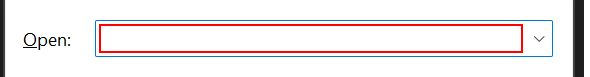
Workflow: Main

Step 1: type "notepad" in window 'Run' (explorer.exe)

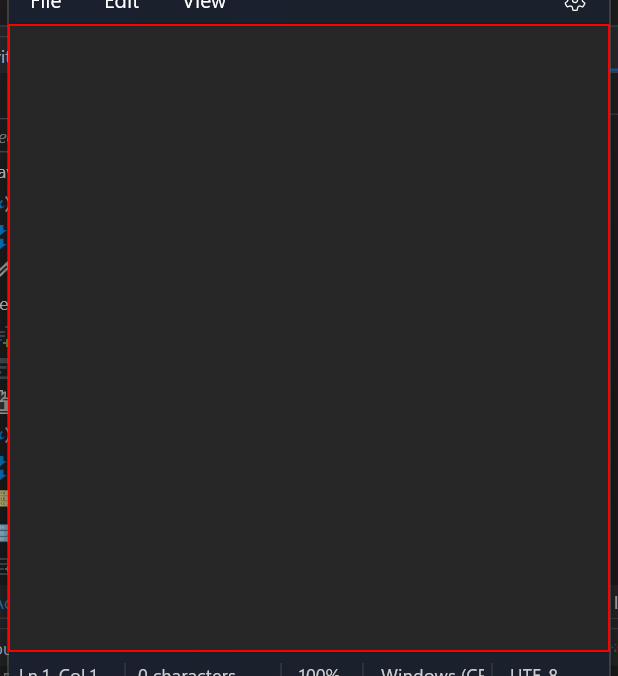
Step 2: type "Welcome home[k(enter)]Its her Birthday!" into the element in window 'Untitled - Notepad' (notepad.exe)

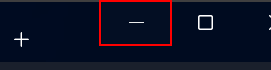
Step 3: click on the push button 'Minimise' in window '*Welcome home - Notepad' (notepad.exe)

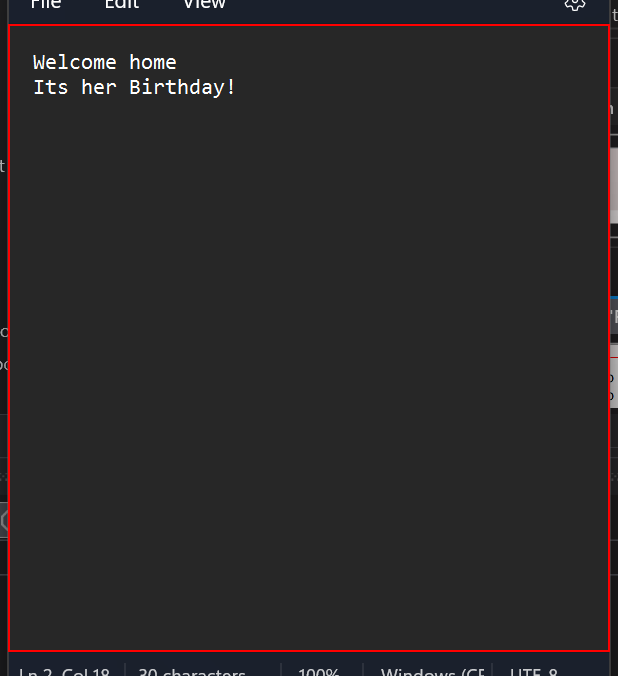
Step 4: type "Join us for the RPA Session today." into the element in window '*Welcome home - Notepad' (notepad.exe)

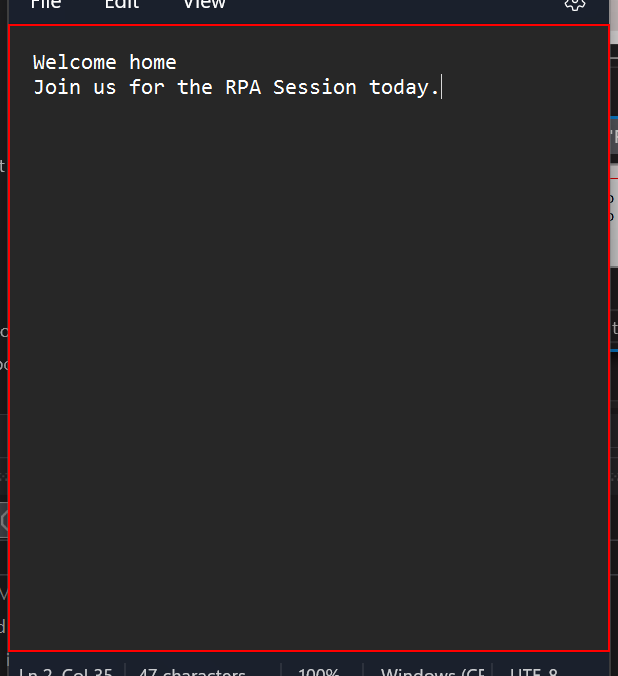
Step 5: type "Welcome![k(enter)]" into the element in window '*Welcome home - Notepad' (notepad.exe)

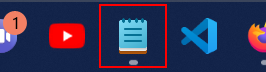
Step 6: click on the element 'Notepad - 1 running window' (explorer.exe)

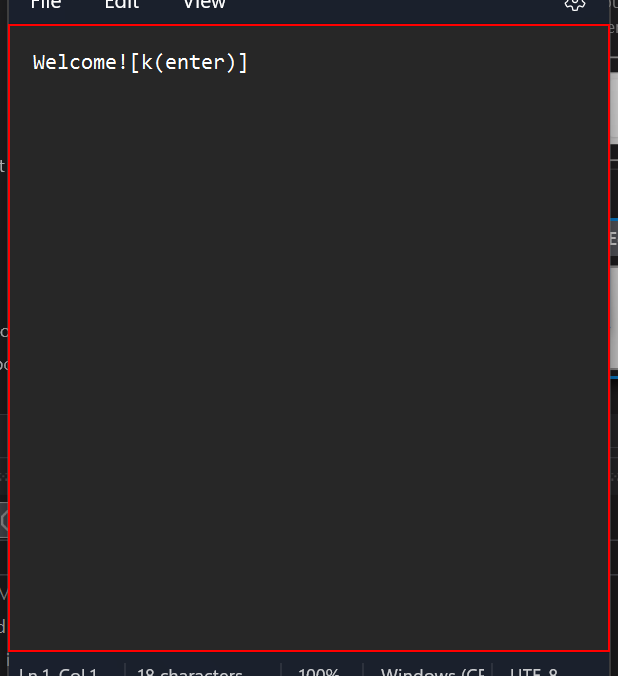
Step 7: click on the element in window '*Welcome![k(enter)] - Notepad' (notepad.exe)

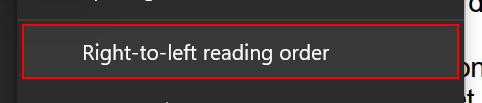
Step 8: click on the menu item 'Right-to-left reading order' in window 'PopupHost' (notepad.exe)